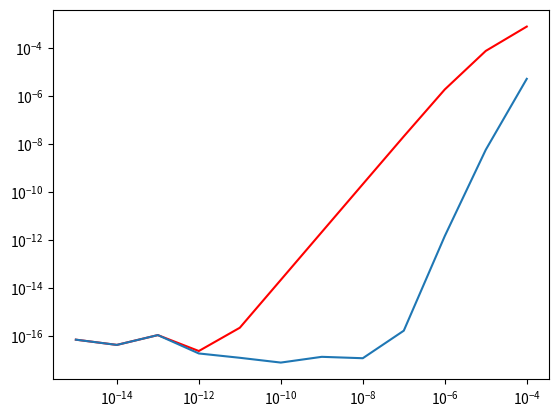

The matplotlib source for this figure:
from typing import Any, List
import numpy as np
import numpy.typing as npt
import matplotlib.pyplot as plt
import time

def f(t: npt.ArrayLike, x: npt.ArrayLike)->npt.ArrayLike:
    x: npt.ndarray = np.array(x)
    return np.array([998 * x[0] + 1998 * x[1], -999 * x[0] - 1999 * x[1]])

def ff(t: npt.ArrayLike, x: npt.ArrayLike)->npt.ArrayLike:
    x: npt.ndarray = np.array(x)
    return [998 * x[0] + 1998 * x[1], -999 * x[0] - 1999 * x[1]]

def newtonImlicit(func, y0: npt.ArrayLike, x0: float, stepSize: float, J: npt.ArrayLike, constA: float, vecA: npt.ArrayLike)->npt.ArrayLike:
    matrInv = np.linalg.inv(np.identity(2) - stepSize * J)
    prev = np.array(y0)
    for i in range(10):
        res = prev + vecA + matrInv.dot(y0 - prev + constA * np.array(func(t=x0, x=prev)))
        prev = res
    return res

def expl1(func, y0: npt.ArrayLike, x0: float, stepSize: float)->npt.ArrayLike:
    return y0 + stepSize * func(x0, y0)

def impl1(y0: npt.ArrayLike, x0: float, stepSize: float = 0.001)->npt.ArrayLike:
    J = np.array([[998, 1998], [-999, -1999]])
    return newtonImlicit(func=f,
                        y0=y0,
                        x0=x0,
                        stepSize=stepSize,
                        J=J,
                        constA=stepSize / 2,
                        vecA=stepSize / 2 * f(t=x0, x=y0))

def log_dec(func):
    def wrap(*args, **kwargs):
        begin = time.time()
        a = func(*args, **kwargs)
        end = time.time()
        print(a, "and this shit (", func.__name__, ") took", end - begin, "seconds of your life.")
        return a
    return wrap

# @log_dec
def implicit(y0: npt.ArrayLike, x0: float, constA: float, vecA: npt.ArrayLike):
    J = np.array([[998, 1998], [-999, -1999]])
    return newtonImlicit(func=f, y0=y0, x0=x0, stepSize=h, J=J, constA=constA, vecA=vecA)

h = 0.0001
x = [0]
y = [np.array((1, 1))]
for i in range(1, 4):
    x.append(x[-1] + h)
    y.append(np.array(expl1(func=f, y0=y[-1], x0=x[-1], stepSize=h)) )
    # y.append(np.array(3 * np.array([2, -1]) * np.exp(-1 * i * h) - 5 * np.array([1, -1]) * np.exp(-1000 * i * h) ) )

vars = [(y[-1], x[-1], h / 2, h / 2 * f(t=x[-1], x=y[-1])), 
        (y[-1], x[-1], 5 * h / 12, h / 12 * (8 * f(x[-1], y[-1]) - f(x[-2], y[-2])) ),
        (y[-1], x[-1], 9 * h / 25, h / 24 * (19 * f(x[-2], y[-2]) - 5 * f(x[-3], y[-3]) + f(x[-4], y[-4])) ) ]

def Vars(y: List, x: List, h: float)->tuple:
    return [(y[-1], x[-1], h / 2, h / 2 * f(t=x[-1], x=y[-1]))]
    # return [(y[-1], x[-1], h / 2, h / 2 * f(t=x[-1], x=y[-1])), 
    #         (y[-1], x[-1], 5 * h / 12, h / 12 * (8 * f(x[-1], y[-1]) - f(x[-2], y[-2])) ),
    #         (y[-1], x[-1], 9 * h / 25, h / 24 * (19 * f(x[-2], y[-2]) - 5 * f(x[-3], y[-3]) + f(x[-4], y[-4])) ) ]


def explicit(func, y: npt.ArrayLike, x: npt.ArrayLike, h: float, mod: int)->npt.ArrayLike:
    if(mod == 1):
        return y[-1] + h * func(x[-1], y[-1])
    if(mod == 2):
        return y[-1] + h / 12 * (23 * func(x[-1], y[-1]) - 16 * func(x[-2], y[-2]) + 5 * func(x[-3] , y[-3]))
    if(mod == 3):
        return y[-1] + h / 24 * (55 * f(x[-1], y[-1]) - 59 * f(x[-2], y[-2]) + 37 * f(x[-3], y[-3]) - 9 * f(x[-4], y[-4]))

stepNum = 2
implicit(*vars[stepNum - 1])
print(explicit(f, y, x, h, 3))
print("true result:", 2 * np.array([2, -1]) * np.exp(-1 * 10**(-6)) + 3 * np.array([-1, 1]) * np.exp(-1000 * 10**(-6)))

def eulerImplicit(prev: npt.ArrayLike, h: float)->npt.ArrayLike:
    res = [0, 0]
    t1 = prev[0] + 1998 * h / (1 + 1999 * h) * prev[1]
    t2 = 1 - 998 * h + 1998 * 999 * h * h / (1 + 1999 * h)

    res[0] = t1 / t2
    res[1] = (prev[1] - 999 * h * res[0]) / (1 + 1999 * h)
    return res

delta1 = []
delta2 = []
y1 = [np.array([1., 1])]
x = [0]
y2 = [yy for yy in y]
h = 10**(-8)
for i in range(100):
    y1.append(explicit(f, y1, x, h, 1))
    # y2.append(explicit(f, y2, x, h, 2))
    tmp = 2 * np.array([2, -1]) * np.exp(-1 * x[-1]) + 3 * np.array([-1, 1]) * np.exp(-1000 * x[-1])
    x.append(x[-1] + h)
    delta1.append(np.linalg.norm(y1[-1] - tmp))
print(max(delta1))
# plt.plot(x[4:], delta1, color='red')
# plt.plot(x[4:], delta2)
# plt.show()

delt1 = []
delt2 = []
h = 1
steps = []
y1 = [np.array([1., 1])]
x = [0]
y2 = y
d1 = []
d2 = []

for i in range(4, 16):
    h = 10**(-i)
    x1 = [0, h, 2 * h]
    y2 = [np.array([1., 1]), 2 * np.array([2, -1]) * np.exp(-1 * h) + 3 * np.array([-1, 1]) * np.exp(-1000 * h),
            2 * np.array([2, -1]) * np.exp(-1 * 2 * h) + 3 * np.array([-1, 1]) * np.exp(-1000 * 2 * h)]
    for j in range(100):
        y1.append(explicit(f, y1, x, h, 1))
        y2.append(explicit(f, y2, x1, h=h, mod=2))
        x.append(x[-1] + h)
        x1.append(x1[-1] + h)
        tmp = 2 * np.array([2, -1]) * np.exp(-1 * x[-1]) + 3 * np.array([-1, 1]) * np.exp(-1000 * x[-1])
        tmp2 = 2 * np.array([2, -1]) * np.exp(-1 * x1[-1]) + 3 * np.array([-1, 1]) * np.exp(-1000 * x1[-1])
        d1.append(np.linalg.norm(y1[-1] - tmp))
        d2.append(np.linalg.norm(y2[-1] - tmp2))
    delt1.append(max(d1) / 100)
    delt2.append(max(d2) / 100)
    steps.append(h)
    y1 = [np.array([1., 1])]
    x = [0]
    d1 = []
    d2 = []

plt.plot(steps, delt1, color='red')
plt.plot(steps, delt2)
plt.xscale('log')
plt.yscale('log')
plt.show()